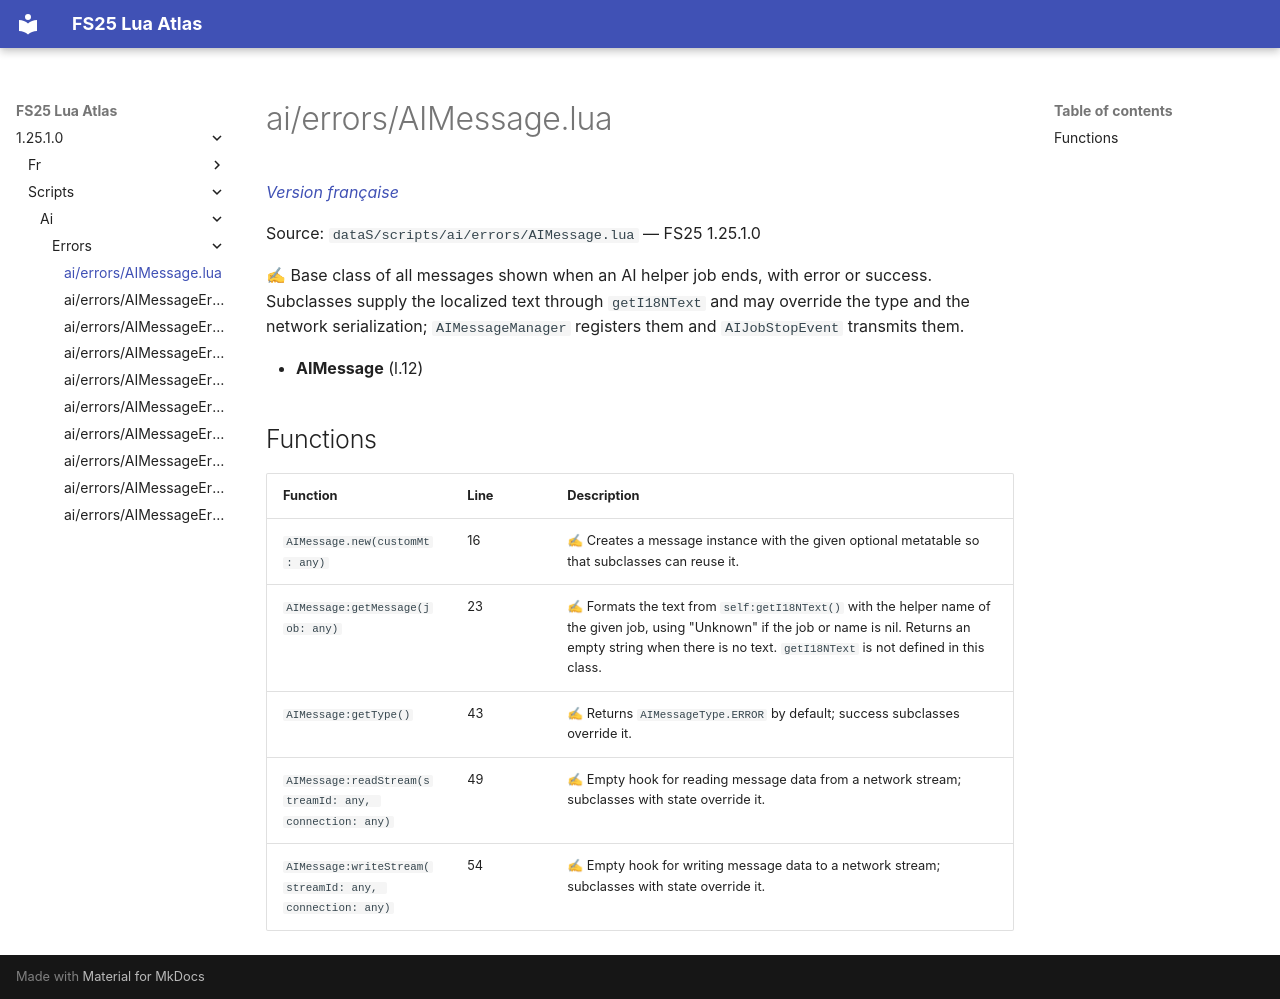

repository: Tim0219800/fs25-lua-atlas · page: 1.25.1.0/scripts/ai/errors/AIMessage.html · generator: mkdocs

# ai/errors/AIMessage.lua

*[Version française](../../../fr/scripts/ai/errors/AIMessage.md)*

Source: `dataS/scripts/ai/errors/AIMessage.lua` — FS25 1.25.1.0

✍ Base class of all messages shown when an AI helper job ends, with error or success. Subclasses supply the localized text through `getI18NText` and may override the type and the network serialization; `AIMessageManager` registers them and `AIJobStopEvent` transmits them.

- **AIMessage** (l.12)

## Functions

| Function | Line | Description |
|---|---|---|
| `AIMessage.new(customMt: any)` | 16 | ✍ Creates a message instance with the given optional metatable so that subclasses can reuse it. |
| `AIMessage:getMessage(job: any)` | 23 | ✍ Formats the text from `self:getI18NText()` with the helper name of the given job, using "Unknown" if the job or name is nil. Returns an empty string when there is no text. `getI18NText` is not defined in this class. |
| `AIMessage:getType()` | 43 | ✍ Returns `AIMessageType.ERROR` by default; success subclasses override it. |
| `AIMessage:readStream(streamId: any, connection: any)` | 49 | ✍ Empty hook for reading message data from a network stream; subclasses with state override it. |
| `AIMessage:writeStream(streamId: any, connection: any)` | 54 | ✍ Empty hook for writing message data to a network stream; subclasses with state override it. |
